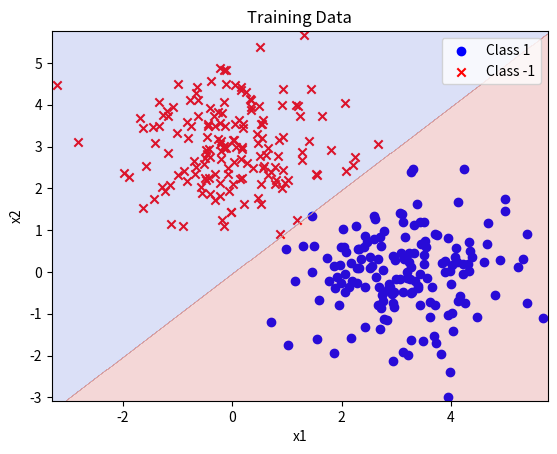
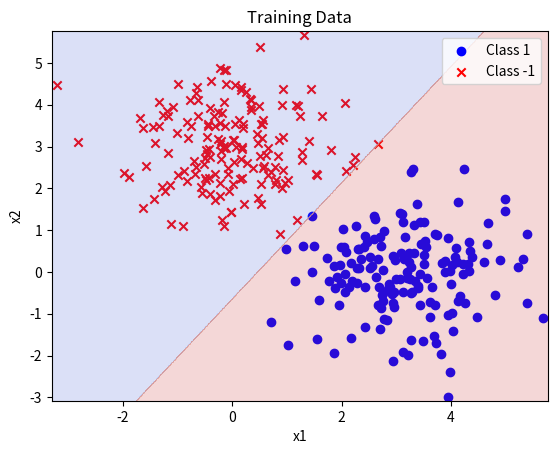
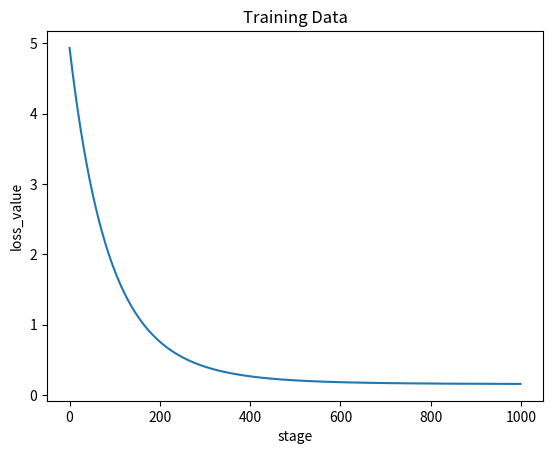

Write the Python code that produced these figures, in order.
#该文件未实现广义逆算法的loss函数
import numpy as np
import matplotlib.pyplot as plt
import datetime

weight = np.array([0.01, 0.02, 0.62])

#生成数据
def prepare_data():
    np.random.seed(10)
    x1 = np.random.multivariate_normal([3, 0], [[1, 0], [0, 1]], 200)
    label1 = np.ones(len(x1))
    x2 = np.random.multivariate_normal([0, 3], [[1, 0], [0, 1]], 200)
    label2 = np.ones(len(x2)) * -1
    return x1, label1, x2, label2

#符号函数
def sign(x):
    if  x>0:
        return 1
    elif x<=0:
        return -1
    
#增广数据
def data_add_one(data):
    data = np.hstack((np.ones((len(data), 1)), data))
    return data

#去除增广数据
def data_remove_one(data):
    data = data[:, 1:]
    return data

#lra算法
def train_with_lra(train_data,train_label,wight):
    #计算train_data的广义逆矩阵
    train_data=data_add_one(train_data)
    new_train_data=np.linalg.pinv(train_data)
    #print("new_train_data:",new_train_data)
    #计算权重向量w
    wight=np.dot(new_train_data,train_label)
    # print(weight)
    return wight

'''存在bug'''
#计算梯度下降算法的损失函数
def loss_function(data, label, weight):
    loss = 0
    for i in range(len(data)):
        loss += (label[i] - np.dot(weight, data[i])) ** 2

    loss /= len(data)
    #print(loss)
    return loss
    
#梯度
def gradient(data,label,weight):
    grad=0
    for i in range(len(data)):
        grad+=(np.dot(weight,data[i])-label[i])*data[i]
    return grad/len(data)


#梯度下降
'''
def gradient_descent(data, label, weight, initial_lr, decay_rate, stages):
    loss_list = []
    lr = initial_lr
    for i in range(stages):
        loss = loss_function(data, label, weight)
        #print("loss:",loss)
        loss_list.append(loss)
        #if len(loss_list) >2 and abs(loss_list[-1] - loss_list[-2]) < 1e-10:
        #  break
        grad = gradient(data, label, weight)
        weight -= lr * grad  # 更新权重
        lr *= decay_rate  # 学习率衰减
    return weight, loss_list'''
#梯度下降算法
def gradient_descent(data, label, weight, initial_lr, decay_rate, epoch, batch_size):
    loss_list = []
    lr = initial_lr
    num_samples = len(data)
    for i in range(epoch):
        for j in range(0, num_samples, batch_size):
            batch_data = data[j:j+batch_size]
            batch_label = label[j:j+batch_size]
            loss = loss_function(batch_data, batch_label, weight)
            loss_list.append(loss)
            grad = gradient(batch_data, batch_label, weight)
            weight -= lr * grad
        lr *= decay_rate
    return weight, loss_list

#可视化样本和分类面
def visualize_classification(X, y, w):
    # 可视化训练数据和标签
    plt.figure()
    plt.scatter(X[y == 1][:, 0], X[y == 1][:, 1], c='b', marker='o', label='Class 1')
    plt.scatter(X[y == -1][:, 0], X[y == -1][:, 1], c='r', marker='x', label='Class -1')
    plt.xlabel('x1')
    plt.ylabel('x2')
    plt.title('Training Data')
    plt.legend()
    # 画出分类面
    x1_min, x1_max = X[:, 0].min() - 0.1, X[:, 0].max() + 0.1
    x2_min, x2_max = X[:, 1].min() - 0.1, X[:, 1].max() + 0.1
    xx1, xx2 = np.meshgrid(np.arange(x1_min, x1_max, 0.01), np.arange(x2_min, x2_max, 0.01))
    grid_points = np.c_[xx1.ravel(), xx2.ravel()]
    grid_points_aug = np.hstack((np.ones((grid_points.shape[0], 1)), grid_points))
    predicted_labels = np.sign(np.dot(grid_points_aug, w))
    predicted_labels = predicted_labels.reshape(xx1.shape)
    plt.contourf(xx1, xx2, predicted_labels, alpha=0.2, cmap='coolwarm')
    plt.show()

#可视化损失函数 
def visualize_loss(loss):
    plt.figure()
    x = np.arange(0, len(loss))
    plt.plot(x, loss)
    plt.xlabel('stage')
    plt.ylabel('loss_value')
    plt.title('Training Data')
    plt.show()


#统计分类正确率
def calculate_accuracy(data,label,weight):
    error=0
    for i in range(len(data)):
        if sign(np.dot(weight,data[i]))!=label[i]:
            error+=1
    return 1-error/len(data)

    
#主函数
if __name__ == '__main__':
    start = datetime.datetime.now()
    x1, label1, x2, label2 = prepare_data()
    train_data = np.vstack((x1[:160], x2[:160]))
    train_label = np.hstack((label1[:160], label2[:160]))
    test_data = np.vstack((x1[160:], x2[160:]))
    test_label = np.hstack((label1[160:], label2[160:]))
    #超参数
    batch_size=320
    epoch = 1000
    initial_lr, decay_rate = 0.001 , 0.999
    #输出广义逆的结果
    print("train_with_lra of weight:",train_with_lra(train_data,train_label,weight))
    print("calculate_accuracy of lra:",calculate_accuracy(data_add_one(train_data),train_label,train_with_lra(train_data,train_label,weight)))
    visualize_classification(train_data,train_label,train_with_lra(train_data,train_label,weight))
    #输出梯度下降的结果
    gd_weight,loss_list=gradient_descent(data_add_one(train_data),train_label,weight,initial_lr, decay_rate,epoch,batch_size)
    print("train_with_gd:weight:",gd_weight)  
    print("calculate_accuracy of gd:",calculate_accuracy(data_add_one(train_data),train_label,gd_weight))
    end = datetime.datetime.now()
    print('totally time of pocket is ', end - start)
    visualize_classification(train_data,train_label,gd_weight)
    #输出损失函数
    visualize_loss(loss_list)

